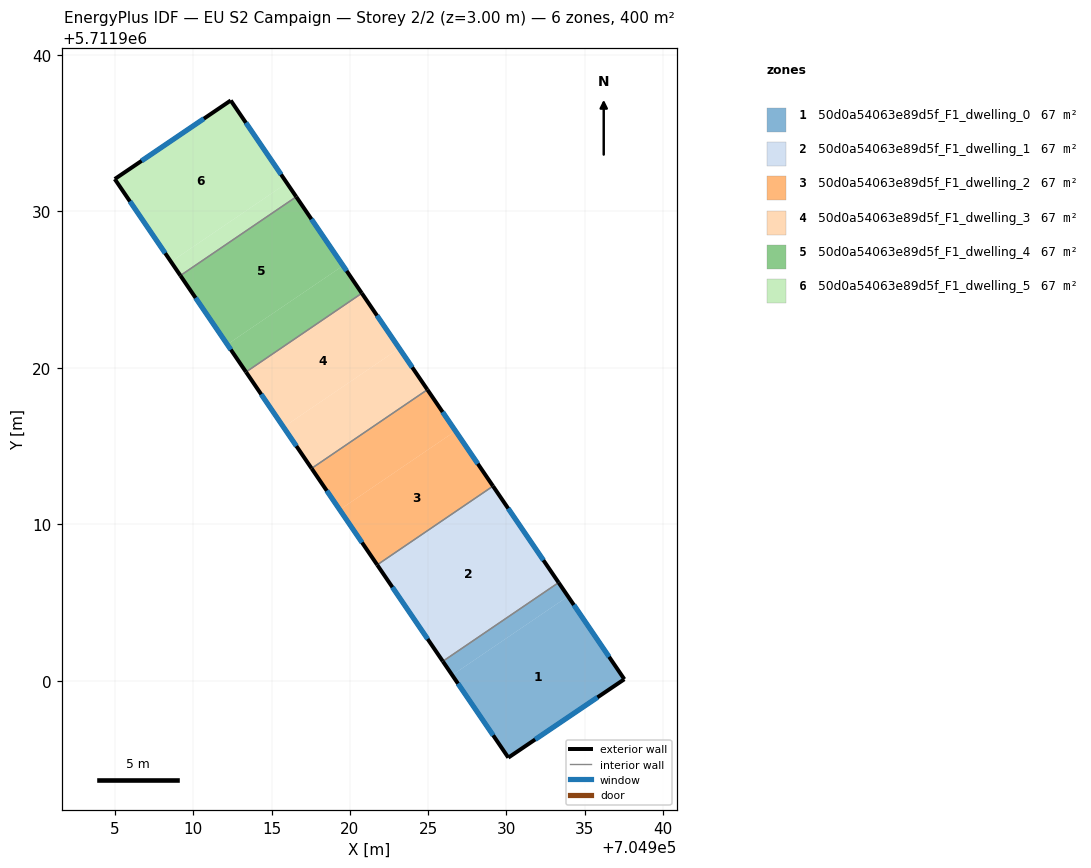
=== STOREY PLAN SPEC (per zone: floor XY polygon, exterior-wall plan segments, windows/doors) ===
zone 1: 50d0a54063e89d5f_F1_dwelling_0  (66.7 m²)
  floor: (704933.93, 5711905.40) (704937.53, 5711900.11) (704930.12, 5711895.10) (704926.54, 5711900.37)
  floor: (704933.33, 5711906.28) (704933.93, 5711905.40) (704926.54, 5711900.37) (704925.94, 5711901.25)
  exterior wall: (704930.12, 5711895.10) – (704937.53, 5711900.11)  [8.9 m]
    window: (704931.84, 5711896.26) – (704935.82, 5711898.95)  [7.7 m²]
  exterior wall: (704925.94, 5711901.25) – (704930.12, 5711895.10)  [7.4 m]
    window: (704926.90, 5711899.83) – (704929.15, 5711896.52)  [6.4 m²]
  exterior wall: (704937.53, 5711900.11) – (704933.33, 5711906.29)  [7.5 m]
    window: (704936.56, 5711901.54) – (704934.31, 5711904.86)  [6.5 m²]
  interior walls: 1
zone 2: 50d0a54063e89d5f_F1_dwelling_1  (66.7 m²)
  floor: (704929.14, 5711912.45) (704933.33, 5711906.29) (704925.94, 5711901.25) (704921.74, 5711907.42)
  exterior wall: (704921.74, 5711907.42) – (704925.94, 5711901.25)  [7.5 m]
    window: (704922.71, 5711905.99) – (704924.97, 5711902.68)  [6.5 m²]
  exterior wall: (704933.33, 5711906.29) – (704929.14, 5711912.45)  [7.5 m]
    window: (704932.36, 5711907.71) – (704930.11, 5711911.02)  [6.5 m²]
  interior walls: 2
zone 3: 50d0a54063e89d5f_F1_dwelling_2  (66.7 m²)
  floor: (704926.75, 5711915.97) (704929.14, 5711912.45) (704921.74, 5711907.42) (704919.35, 5711910.94)
  floor: (704924.95, 5711918.61) (704926.75, 5711915.97) (704919.35, 5711910.94) (704917.55, 5711913.58)
  exterior wall: (704917.55, 5711913.58) – (704921.74, 5711907.42)  [7.5 m]
    window: (704918.52, 5711912.15) – (704920.77, 5711908.84)  [6.4 m²]
  exterior wall: (704929.14, 5711912.45) – (704924.95, 5711918.61)  [7.5 m]
    window: (704928.17, 5711913.88) – (704925.92, 5711917.19)  [6.5 m²]
  interior walls: 2
zone 4: 50d0a54063e89d5f_F1_dwelling_3  (66.7 m²)
  floor: (704920.76, 5711924.77) (704923.15, 5711921.25) (704915.76, 5711916.22) (704913.36, 5711919.74)
  floor: (704923.15, 5711921.25) (704924.95, 5711918.61) (704917.55, 5711913.58) (704915.76, 5711916.22)
  exterior wall: (704913.36, 5711919.74) – (704917.55, 5711913.58)  [7.5 m]
    window: (704914.33, 5711918.31) – (704916.58, 5711915.01)  [6.4 m²]
  exterior wall: (704924.95, 5711918.61) – (704920.76, 5711924.77)  [7.5 m]
    window: (704923.98, 5711920.04) – (704921.73, 5711923.35)  [6.4 m²]
  interior walls: 2
zone 5: 50d0a54063e89d5f_F1_dwelling_4  (66.7 m²)
  floor: (704919.56, 5711926.53) (704920.76, 5711924.77) (704913.36, 5711919.74) (704912.16, 5711921.50)
  floor: (704916.57, 5711930.94) (704919.56, 5711926.53) (704912.16, 5711921.50) (704909.17, 5711925.90)
  exterior wall: (704909.17, 5711925.90) – (704913.36, 5711919.74)  [7.5 m]
    window: (704910.14, 5711924.48) – (704912.39, 5711921.17)  [6.4 m²]
  exterior wall: (704920.76, 5711924.77) – (704916.57, 5711930.94)  [7.5 m]
    window: (704919.79, 5711926.20) – (704917.54, 5711929.51)  [6.4 m²]
  interior walls: 2
zone 6: 50d0a54063e89d5f_F1_dwelling_5  (66.7 m²)
  floor: (704912.38, 5711937.09) (704915.97, 5711931.82) (704908.57, 5711926.78) (704904.97, 5711932.07)
  floor: (704915.97, 5711931.82) (704916.57, 5711930.94) (704909.17, 5711925.90) (704908.57, 5711926.78)
  exterior wall: (704904.97, 5711932.07) – (704909.17, 5711925.90)  [7.5 m]
    window: (704905.94, 5711930.64) – (704908.20, 5711927.33)  [6.5 m²]
  exterior wall: (704912.38, 5711937.09) – (704904.97, 5711932.07)  [9.0 m]
    window: (704910.67, 5711935.93) – (704906.69, 5711933.23)  [7.7 m²]
  exterior wall: (704916.57, 5711930.94) – (704912.38, 5711937.09)  [7.4 m]
    window: (704915.60, 5711932.36) – (704913.35, 5711935.67)  [6.4 m²]
  interior walls: 1

=== DERIVED (storey summary) ===
Building: EU S2 Campaign
Storey: 2 of 2  (floor level z = 3.00 m)
Storey gross floor area: 400.2 m²
Zones on this storey: 6
  - 50d0a54063e89d5f_F1_dwelling_0: floor 66.7 m²; exterior wall 23.9 m (71.6 m²); 3 window(s) 20.6 m²; WWR 28.8%
  - 50d0a54063e89d5f_F1_dwelling_1: floor 66.7 m²; exterior wall 14.9 m (44.7 m²); 2 window(s) 12.9 m²; WWR 28.8%
  - 50d0a54063e89d5f_F1_dwelling_2: floor 66.7 m²; exterior wall 14.9 m (44.7 m²); 2 window(s) 12.9 m²; WWR 28.8%
  - 50d0a54063e89d5f_F1_dwelling_3: floor 66.7 m²; exterior wall 14.9 m (44.7 m²); 2 window(s) 12.9 m²; WWR 28.8%
  - 50d0a54063e89d5f_F1_dwelling_4: floor 66.7 m²; exterior wall 14.9 m (44.7 m²); 2 window(s) 12.9 m²; WWR 28.8%
  - 50d0a54063e89d5f_F1_dwelling_5: floor 66.7 m²; exterior wall 23.9 m (71.6 m²); 3 window(s) 20.6 m²; WWR 28.8%
Zone adjacency (shared interzone walls):
  - 50d0a54063e89d5f_F1_dwelling_0 ↔ 50d0a54063e89d5f_F1_dwelling_1
  - 50d0a54063e89d5f_F1_dwelling_1 ↔ 50d0a54063e89d5f_F1_dwelling_2
  - 50d0a54063e89d5f_F1_dwelling_2 ↔ 50d0a54063e89d5f_F1_dwelling_3
  - 50d0a54063e89d5f_F1_dwelling_3 ↔ 50d0a54063e89d5f_F1_dwelling_4
  - 50d0a54063e89d5f_F1_dwelling_4 ↔ 50d0a54063e89d5f_F1_dwelling_5